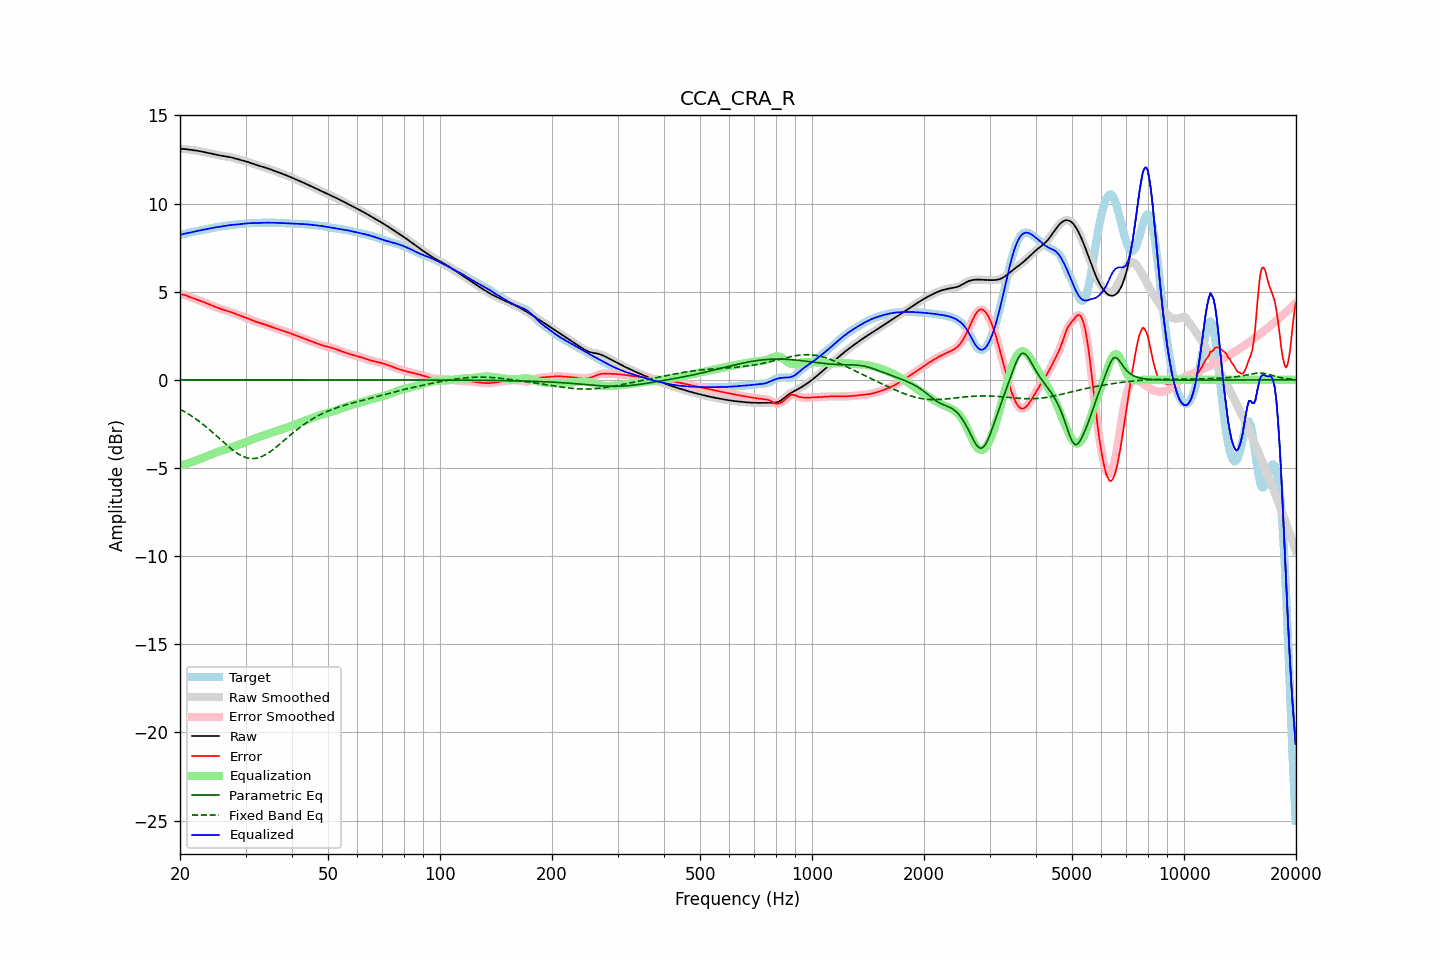

Source data for this figure (header and first rows):
frequency, raw, error, smoothed, error_smoothed, equalization, parametric_eq, fixed_band_eq, equalized_raw, equalized_smoothed, target
20.00, 13.11, 4.86, 13.11, 4.86, -4.88, -0.00, -1.66, 8.23, 8.23, 8.24
20.20, 13.10, 4.85, 13.10, 4.85, -4.85, -0.00, -1.71, 8.25, 8.25, 8.25
20.40, 13.10, 4.83, 13.10, 4.83, -4.82, -0.00, -1.76, 8.27, 8.27, 8.27
20.61, 13.09, 4.81, 13.09, 4.81, -4.80, -0.00, -1.82, 8.30, 8.30, 8.28
20.81, 13.08, 4.78, 13.08, 4.78, -4.77, -0.00, -1.87, 8.31, 8.31, 8.30
21.02, 13.07, 4.74, 13.07, 4.74, -4.74, -0.00, -1.93, 8.33, 8.33, 8.33
21.23, 13.05, 4.70, 13.05, 4.70, -4.71, -0.00, -1.98, 8.35, 8.35, 8.35
21.44, 13.04, 4.67, 13.04, 4.67, -4.67, -0.00, -2.04, 8.37, 8.37, 8.37
21.66, 13.03, 4.63, 13.03, 4.63, -4.64, -0.00, -2.10, 8.39, 8.39, 8.39
21.87, 13.02, 4.60, 13.02, 4.60, -4.61, -0.00, -2.16, 8.41, 8.41, 8.41
22.09, 13.00, 4.57, 13.00, 4.57, -4.57, -0.00, -2.23, 8.43, 8.43, 8.43
22.31, 12.99, 4.54, 12.99, 4.54, -4.54, -0.00, -2.29, 8.45, 8.45, 8.45
22.54, 12.98, 4.51, 12.98, 4.51, -4.51, -0.00, -2.36, 8.47, 8.47, 8.47
22.76, 12.96, 4.47, 12.96, 4.47, -4.47, -0.00, -2.43, 8.49, 8.49, 8.49
22.99, 12.94, 4.44, 12.94, 4.44, -4.44, -0.00, -2.50, 8.51, 8.51, 8.50
23.22, 12.92, 4.40, 12.92, 4.40, -4.40, -0.00, -2.57, 8.53, 8.53, 8.52
23.45, 12.90, 4.36, 12.90, 4.36, -4.36, -0.00, -2.65, 8.54, 8.54, 8.54
23.69, 12.88, 4.32, 12.88, 4.32, -4.32, -0.00, -2.72, 8.56, 8.56, 8.56
23.92, 12.86, 4.28, 12.86, 4.28, -4.28, -0.00, -2.80, 8.58, 8.58, 8.58
24.16, 12.84, 4.24, 12.84, 4.24, -4.24, -0.00, -2.88, 8.60, 8.60, 8.60
24.40, 12.82, 4.21, 12.82, 4.21, -4.21, -0.00, -2.96, 8.61, 8.61, 8.62
24.65, 12.80, 4.17, 12.80, 4.17, -4.17, -0.00, -3.04, 8.63, 8.63, 8.63
24.89, 12.78, 4.14, 12.78, 4.14, -4.13, -0.00, -3.12, 8.65, 8.65, 8.65
25.14, 12.76, 4.10, 12.76, 4.10, -4.10, -0.00, -3.20, 8.66, 8.66, 8.66
25.39, 12.74, 4.07, 12.74, 4.07, -4.07, -0.00, -3.29, 8.68, 8.68, 8.68
25.65, 12.73, 4.03, 12.73, 4.03, -4.04, -0.00, -3.37, 8.69, 8.69, 8.69
25.91, 12.71, 4.00, 12.71, 4.00, -4.01, -0.00, -3.45, 8.70, 8.70, 8.71
26.16, 12.69, 3.97, 12.69, 3.97, -3.98, -0.00, -3.53, 8.72, 8.72, 8.72
26.43, 12.68, 3.95, 12.68, 3.95, -3.95, -0.00, -3.61, 8.73, 8.73, 8.73
26.69, 12.67, 3.92, 12.67, 3.92, -3.92, -0.00, -3.69, 8.75, 8.75, 8.75
26.96, 12.65, 3.89, 12.65, 3.89, -3.89, -0.00, -3.77, 8.76, 8.76, 8.76
27.23, 12.64, 3.86, 12.64, 3.86, -3.86, -0.00, -3.85, 8.78, 8.78, 8.77
27.50, 12.62, 3.83, 12.62, 3.83, -3.83, -0.00, -3.92, 8.79, 8.79, 8.78
27.77, 12.59, 3.80, 12.59, 3.80, -3.79, -0.00, -3.99, 8.80, 8.80, 8.80
28.05, 12.57, 3.76, 12.57, 3.76, -3.76, -0.00, -4.06, 8.81, 8.80, 8.80
28.33, 12.54, 3.72, 12.54, 3.73, -3.73, -0.00, -4.13, 8.81, 8.81, 8.81
28.62, 12.51, 3.69, 12.51, 3.69, -3.69, -0.00, -4.19, 8.82, 8.82, 8.82
28.90, 12.49, 3.66, 12.49, 3.66, -3.66, -0.00, -4.24, 8.83, 8.83, 8.83
29.19, 12.46, 3.62, 12.46, 3.62, -3.63, -0.00, -4.29, 8.84, 8.84, 8.84
29.48, 12.44, 3.59, 12.44, 3.59, -3.59, -0.00, -4.34, 8.85, 8.85, 8.85
29.78, 12.42, 3.56, 12.42, 3.56, -3.56, -0.00, -4.38, 8.86, 8.86, 8.86
30.08, 12.39, 3.53, 12.39, 3.53, -3.52, -0.00, -4.41, 8.87, 8.87, 8.87
30.38, 12.37, 3.49, 12.37, 3.49, -3.49, -0.00, -4.43, 8.88, 8.88, 8.88
30.68, 12.34, 3.45, 12.34, 3.45, -3.45, -0.00, -4.45, 8.89, 8.89, 8.88
30.99, 12.30, 3.42, 12.31, 3.42, -3.42, -0.00, -4.46, 8.89, 8.89, 8.89
31.30, 12.27, 3.38, 12.27, 3.38, -3.38, -0.00, -4.47, 8.89, 8.89, 8.90
31.61, 12.24, 3.34, 12.24, 3.34, -3.34, -0.00, -4.47, 8.89, 8.90, 8.90
31.93, 12.21, 3.31, 12.21, 3.31, -3.31, -0.00, -4.45, 8.90, 8.90, 8.90
32.24, 12.18, 3.27, 12.18, 3.27, -3.28, -0.00, -4.44, 8.90, 8.90, 8.90
32.57, 12.15, 3.24, 12.15, 3.25, -3.25, -0.00, -4.41, 8.91, 8.91, 8.91
32.89, 12.13, 3.22, 12.12, 3.22, -3.22, -0.00, -4.38, 8.91, 8.91, 8.91
33.22, 12.10, 3.19, 12.10, 3.19, -3.19, -0.00, -4.34, 8.91, 8.91, 8.91
33.55, 12.07, 3.16, 12.07, 3.16, -3.16, -0.00, -4.30, 8.91, 8.91, 8.91
33.89, 12.04, 3.13, 12.04, 3.13, -3.13, -0.00, -4.25, 8.92, 8.91, 8.91
34.23, 12.01, 3.10, 12.01, 3.10, -3.10, -0.00, -4.20, 8.92, 8.92, 8.91
34.57, 11.98, 3.07, 11.98, 3.07, -3.07, -0.00, -4.14, 8.92, 8.92, 8.91
34.92, 11.95, 3.03, 11.95, 3.03, -3.03, -0.00, -4.08, 8.91, 8.91, 8.91
35.27, 11.91, 3.00, 11.91, 3.00, -3.00, -0.00, -4.02, 8.91, 8.91, 8.91
35.62, 11.88, 2.97, 11.88, 2.97, -2.97, -0.00, -3.95, 8.91, 8.91, 8.91
35.97, 11.85, 2.93, 11.85, 2.93, -2.94, -0.00, -3.87, 8.91, 8.91, 8.91
... 635 more rows
